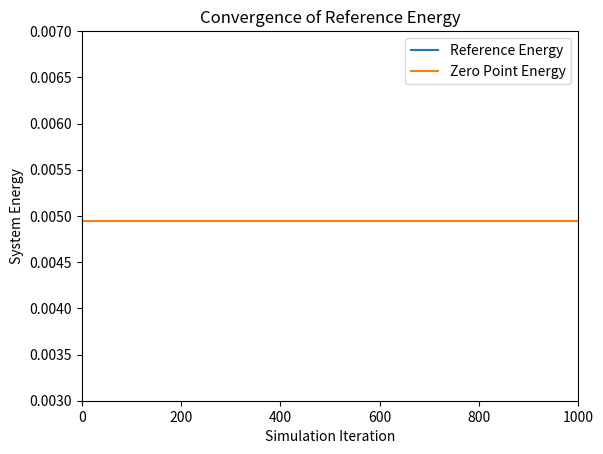
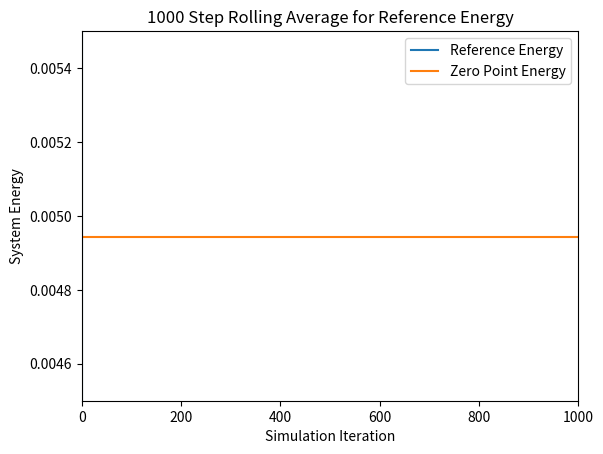
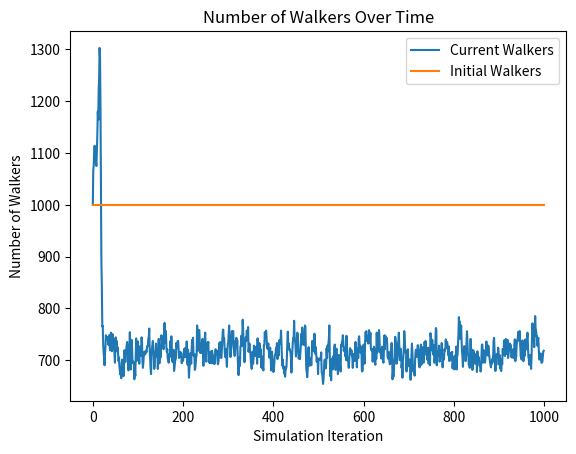

The matplotlib source for these figures, in order:
# [redacted]
# [redacted]
# Diffusion Monte Carlo (DMC) Simulation
# Script Style

# This program runs a Diffusion Monte Carlo simulation to find an approximation for the
# ground state energy of a system of molecules. In this particular implementation, a 4D
# array is utilized as a main data structure for storing the coordinates of each atom 
# in each molecule in each walker. 

# To Run: Navigate to file in terminal directory and type 'python rundmc_rs_water.py'

# Output: Graphs for the reference energy, the n-step rolling average, and the number 
# of walkers at each time step, as well as a density histogram of the walker distance
# from equilibrium and the corresponding wave function

# Imports
import numpy as np
import scipy.stats as st
import matplotlib.pyplot as plt

###################################################################################
# Scientific Constants


# Mass of an electron
electron_mass = 9.10938970000e-28
# Avogadro's constant
avogadro = 6.02213670000e+23

# Number of coordinates
# Always 3, used for clarity
coord_const = 3

# create a random seed for the number generator, can be changed to a constant value
# for the purpose of replicability
seed = np.random.randint(100000)

# Set the seed for the pseudo-random number generator. 
np.random.seed(seed)
print('Seed used: ' + str(seed))

####################################################################################
# Simulation Loop Constants


# Time step 
# Used to calculate the distance an atom moves in a time step
# Smaller time step means less movement in a given time step
dt = 10.0

# Number of time steps in a simulation
sim_length = 1000

# Number of initial walkers
n_walkers = 1000

# Number of time steps for rolling average calculation
rolling_avg = 1000

# Number of bins for histogram. More bins is more precise
n_bins = 50


####################################################################################
# Molecule Model Constants


# Number of atoms in each molecule of the system
# Used to initilize the walker array
num_atoms = 3

# Number of molecules in each walker
# Used to initialize the walker array
num_molecules = 1



# Atomic masses of atoms in system
# Used to calculate the atomic masses in Atomic Mass Units
oxygen_mass = 15.995
hydrogen_mass = 1.008



# Equilibrium position of OH Bond
eq_bond_length = 1.8897

# Equilibrium angle of the HOH bond in radians
eq_bond_angle = 112.0 * np.pi/180

# Spring constant of the OH Bond
kOH = 6.0275

# Spring constant of the HOH bond angle
kA = 0.1209

# calculate the convergence reference energy based on the given equation.
ref_converge_num = .00494317



# Returns an array of masses in Atomic Mass Units, Oxygen is first followed by both Hydrogens
atomic_masses = np.array([oxygen_mass, hydrogen_mass, hydrogen_mass]) / (avogadro * electron_mass)


# Calculates the reduced mass of the system
# Used when graphing the wave fuction
reduced_mass = np.sum(atomic_masses) / (np.prod(atomic_masses))


# TODO - figure out how to generate water molecules in the right shape
# Initial 4D walker array
# Returns a uniform distribution cenetered at the given bond length
# Array axes are walkers, molecules, coordinates, and atoms
walkers = eq_bond_length + (np.random.rand(n_walkers, num_molecules, num_atoms, coord_const) - 0.25)


#######################################################################################
# Simulation


# Create arrays to store values for plotting at each time step
reference_energy = np.zeros(sim_length)
num_walkers = np.zeros(sim_length)


# Input: 4D Array of walkers
# Output: 1D Array of potential energies for each walker
# Calculates the potential energy of a walker based on the distance of bond lengths and 
# bond angles from equilibrium
# Currently assumes that there is no interaction between molecules in a walker
def potential_energy(x):
    # Return the two OH vectors
	# Used to calculate the distance and angle in a molecule
    OH_vectors = x[:,:,np.newaxis,0]-x[:,:,1:]
	
    # Returns the two distances between the Oxygen atom and Hydrogen atom
	# for each molecule in each walker. 
    distances = np.linalg.norm(OH_vectors, axis=3)
	
	# Calculates the bond angle in the HOH bond
	# Computes the arccosine of the dot product between the two vectors, by normalizing the
	# vectors to magnitude of 1
    bond_angle = np.arccos(np.sum(OH_vectors[:,:,0]*-OH_vectors[:,:,1], axis=2) \
	        / np.prod(distances, axis=2))
			
	# Calculates the potential energies based on the distance and bond angle
    pe_bond_lengths = .5 * kOH * (distances - eq_bond_length)**2
    pe_bond_angle = .5 * kA * (bond_angle - eq_bond_angle)**2
	
	# Sums the potential energy of the bond lengths with the bond angle to get potential energy
	# of one molecule, then summing to get potential energy of each walker
    return np.sum(np.sum(pe_bond_lengths, axis = 2)+pe_bond_angle, axis=1)

	
	
	
# Simulation loop
# Iterates over the walkers array, propogating each walker. Deletes and replicates those 
# walkers based on their potential energies with respect to the calculated reference energy
for i in range(sim_length):

    # Calculate the Reference Energy
	# Energy is calculated based on the average of all potential energies of walkers.
	# Is adjusted by a statistical value to account for large or small walker populations.
    reference_energy[i] = np.mean( potential_energy(walkers) ) \
            + (1.0 - (walkers.shape[0] / n_walkers) ) / ( 2.0*dt )

	
    # Current number of walkers
    num_walkers[i] = walkers.shape[0]

	# Propogates each coordinate of each atom in each molecule of each walker within a normal
	# distribution given by the atomic mass of each atom. 
    propogations = np.random.normal(0, np.sqrt(dt/np.transpose(np.tile(atomic_masses, \
	        (walkers.shape[0], num_molecules, coord_const, 1)), (0, 1, 3, 2))))
			
	# Adds the propogation lengths to the 4D walker array
    walkers = walkers + propogations
	
    
	
	# Calculates the potential energy of each walker in the system
    potential_energies = potential_energy(walkers)

    
	
	# Gives a uniform distribution in the range [0,1) associated with each walker
    # in the system
    # Used to calculate the chance that a walker is deleted or replicated	
    thresholds = np.random.rand(walkers.shape[0])
	
	
	# Calculates a probability for each walker that it is deleted
    # This is actually the probability that a walker is not deleted
    prob_delete = np.exp(-(potential_energies-reference_energy[i])*dt)

	# Calculates a probability for each walker that it is replicated
	# In the model it is based off of prob_delete
    prob_replicate = prob_delete - 1

	
	
	# Returns a boolean array of which walkers have a chance of surviving or being deleted
	# Based on the above probabilities and thresholds calculated for each walker
    # calculate which walkers actually have the necessary potential energies.
	# These two arrays are not mutually exclusive, but the calculations below ensure
	# that no walker is both deleted and replicated in the same time step.
    to_delete = prob_delete < thresholds
    to_replicate = prob_replicate > thresholds
    
	
	
	# Gives a boolean array of indices of the walkers that are not deleted
	# Calculates if a walker is deleted by if its potential energy is greater than
	# the reference energy and if its threshold is above the prob_delete threshold.
	# Notice that walkers_to_remain is mutually exclusive from walkers_to_replicate
	# as the potential energy calculate is exclusive.
    walkers_to_remain = np.invert( (potential_energies > reference_energy[i]) * to_delete )
	
	# Returns the walkers that remain after deletion
    walkers_after_delete = walkers[walkers_to_remain]

	
	
	# Gives a boolean array of indices of the walkres that are replicated
	# Calculates if a walker is replicated by if its potential energy is less than
	# the reference energy and if its threshold is below the prob_replicate threshold.
    walkers_to_replicate = (potential_energies < reference_energy[i])*to_replicate
	
	# Returns the walkers that are to be replicated
    walkers_after_replication = walkers[walkers_to_replicate]
	
	
	
	# Returns the new walker array
	# Concatenates the walkers that were not deleted with the walkers that are to be 
	# replicated. Since a replicated walker was not deleted, concatenating these two 
	# arrays serves to replicated a walker. 
	# Notice that if the potential energy is equal the reference energy, the walker 
	# will appear in the walkers_after_delete array but not in the 
	# walkers_after_replication array. This serves to ensure that in the unlikely case 
	# of equal potential and reference energy, the walker is neither replicated nor deleted. 
    walkers = np.append(walkers_after_delete, walkers_after_replication, axis=0)


#####################################################################################
# Output
	
# Create reference energy array for plotting
reference_converge = (np.zeros(sim_length) + 1) * ref_converge_num

# Create walker num array for plotting
init_walkers = (np.zeros(sim_length) + 1 )* n_walkers	
	
# Calculate the rolling average for n time steps
ref_rolling_avg = np.zeros(sim_length)
for i in range(sim_length):
    # If i less than rolling_avg, cannot calculate rolling average over the last 
	# rolling_avg time steps
	# Instead, calculate average over the first i time steps
    if i < rolling_avg:
        for j in range(i):
            ref_rolling_avg[i] = ( ref_rolling_avg[i] - ( ref_rolling_avg[i] / (j+1) ) ) \
                + (reference_energy[i-j] / (j+1) )
    else: 
        # Calculate the rolling average by looping over the past n time steps 
        for j in range(rolling_avg):
            ref_rolling_avg[i] = ( ref_rolling_avg[i] - ( ref_rolling_avg[i] / (j+1) ) ) \
                + ( reference_energy[i-j] / (j+1) )

			

# Calculate the distance between the atoms in the system
# Used in the histogram and wave function plot	
#distance = np.sqrt( (walkers[:,0,0,0]-walkers[:,0,0,1])**2 + (walkers[:,0,1,0]- \
        #walkers[:,0,1,1])**2 + (walkers[:,0,2,0]-walkers[:,0,2,1])**2)

	

# Plot the reference energy throughout the simulation
plt.figure(1)
plt.plot(reference_energy, label= 'Reference Energy')
plt.plot(reference_converge, label='Zero Point Energy')
plt.axis([0,sim_length,.003,.007])
plt.xlabel('Simulation Iteration')
plt.ylabel('System Energy')
plt.title('Convergence of Reference Energy')
plt.legend()


# Plot the rolling average of the reference energy throughout the simulation
plt.figure(2)
plt.plot(ref_rolling_avg, label= 'Reference Energy')
plt.plot(reference_converge, label = 'Zero Point Energy')
plt.axis([0,sim_length,.0045,.0055])
plt.xlabel('Simulation Iteration')
plt.ylabel('System Energy')
plt.title(str(rolling_avg) + ' Step Rolling Average for Reference Energy')
plt.legend()


# Plot the number of walkers throughout the simulation
plt.figure(3)
plt.plot(num_walkers, label='Current Walkers')
plt.plot(init_walkers, label='Initial Walkers')
plt.xlabel('Simulation Iteration')
plt.ylabel('Number of Walkers')
plt.title('Number of Walkers Over Time')
plt.legend()

# Calculate the walker distance from the equilibrium bond length
# Negative is shorter than the bond length, positive is longer than bond length
#walker_pos = distance-eq_bond_length

# Plot a density histogram of the walkers at the final iteration of the simulation
# Line of Best Fit ought to approximate wave function
#plt.figure(4)
#_, bins, _ = plt.hist(walker_pos, bins=n_bins, density=True)
#mu, sigma = st.norm.fit(walker_pos)
#best_fit_line = st.norm.pdf(bins,mu,sigma)
#plt.plot(bins,best_fit_line)
#plt.xlabel('Walker Position')
#plt.ylabel('Density of Walkers')
#plt.title('Density of Walker Position')

plt.show()

